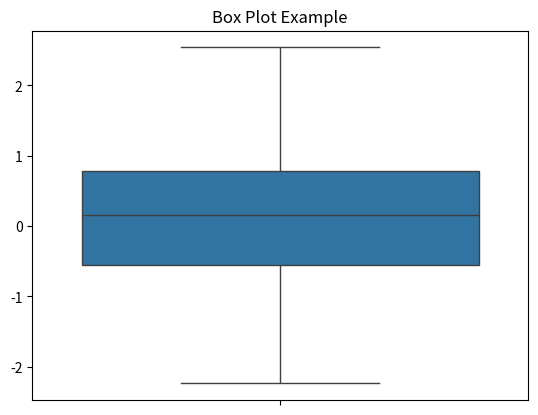

Here is the Python script that generated this plot:
#Boxplots
#To show the distribution of data and detect outliers.

import seaborn as sns
import matplotlib.pyplot as plt
import numpy as np

data = np.random.randn(100)
sns.boxplot(y=data)
plt.title("Box Plot Example")
plt.show()
